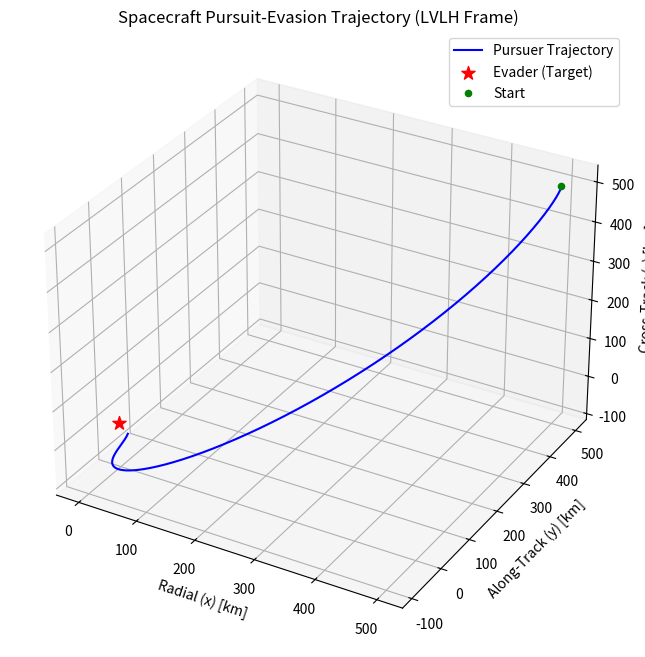
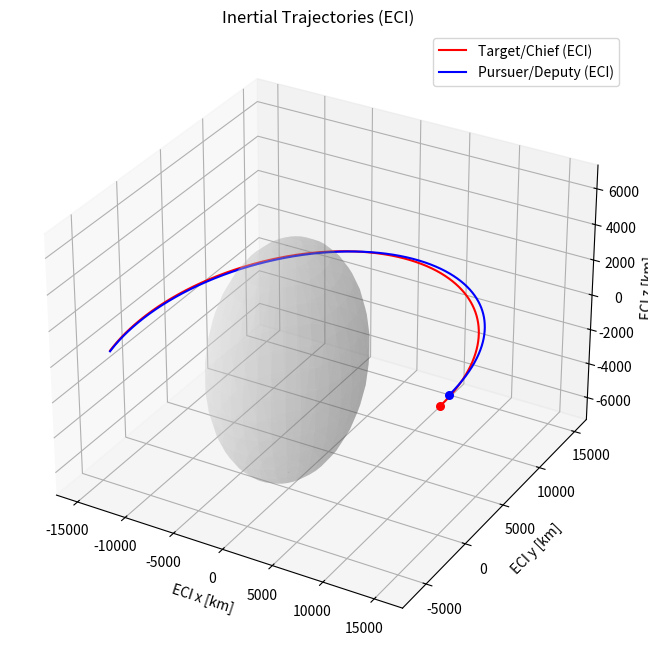
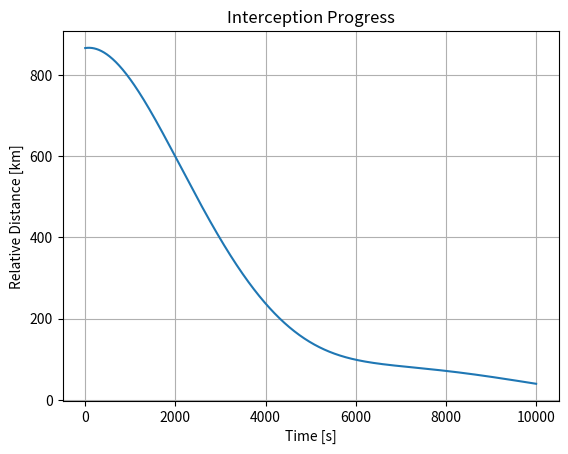

Source code (Python) for these figures, in order:
import numpy as np
import scipy.linalg as la
from scipy.integrate import solve_ivp
import matplotlib.pyplot as plt
from matplotlib import animation

# ==========================================
# 物理常数与参数定义
# ==========================================
MU_EARTH = 398600.4418  # 地球引力常数 [km^3/s^2]
RE_EARTH = 6378.137     # 地球半径 [km]


def plot_earth_sphere(ax, radius=RE_EARTH, n_u=36, n_v=18, alpha=0.25):
    u = np.linspace(0.0, 2.0 * np.pi, n_u)
    v = np.linspace(0.0, np.pi, n_v)
    x = radius * np.outer(np.cos(u), np.sin(v))
    y = radius * np.outer(np.sin(u), np.sin(v))
    z = radius * np.outer(np.ones_like(u), np.cos(v))
    ax.plot_surface(x, y, z, rstride=1, cstride=1, color="lightgray", linewidth=0, alpha=alpha)


def save_eci_gif(chief_r_eci, pursuer_r_eci, out_path="eci_animation.gif", stride=5, fps=20):
    """保存ECI三维轨迹动图（GIF）。"""
    idx = np.arange(0, chief_r_eci.shape[1], stride, dtype=int)

    fig = plt.figure(figsize=(10, 8))
    ax = plt.axes(projection="3d")
    plot_earth_sphere(ax)
    ax.set_xlabel("ECI x [km]")
    ax.set_ylabel("ECI y [km]")
    ax.set_zlabel("ECI z [km]")
    ax.set_title("Inertial Trajectories (ECI) - Animation")

    (chief_line,) = ax.plot([], [], [], "r", label="Target/Chief (ECI)")
    (pursuer_line,) = ax.plot([], [], [], "b", label="Pursuer/Deputy (ECI)")
    chief_pt = ax.scatter([], [], [], c="r", s=20)
    pursuer_pt = ax.scatter([], [], [], c="b", s=20)
    ax.legend()

    all_pts = np.hstack((chief_r_eci, pursuer_r_eci))
    max_range = np.max(np.ptp(all_pts, axis=1))
    center = np.mean(all_pts, axis=1)
    half = 0.5 * max_range
    ax.set_xlim(center[0] - half, center[0] + half)
    ax.set_ylim(center[1] - half, center[1] + half)
    ax.set_zlim(center[2] - half, center[2] + half)

    def init():
        chief_line.set_data([], [])
        chief_line.set_3d_properties([])
        pursuer_line.set_data([], [])
        pursuer_line.set_3d_properties([])
        return (chief_line, pursuer_line, chief_pt, pursuer_pt)

    def update(frame_i):
        k = idx[frame_i]
        chief_line.set_data(chief_r_eci[0, idx[: frame_i + 1]], chief_r_eci[1, idx[: frame_i + 1]])
        chief_line.set_3d_properties(chief_r_eci[2, idx[: frame_i + 1]])
        pursuer_line.set_data(pursuer_r_eci[0, idx[: frame_i + 1]], pursuer_r_eci[1, idx[: frame_i + 1]])
        pursuer_line.set_3d_properties(pursuer_r_eci[2, idx[: frame_i + 1]])

        # 3D scatter update via private API (matplotlib limitation)
        chief_pt._offsets3d = (
            np.array([chief_r_eci[0, k]]),
            np.array([chief_r_eci[1, k]]),
            np.array([chief_r_eci[2, k]]),
        )
        pursuer_pt._offsets3d = (
            np.array([pursuer_r_eci[0, k]]),
            np.array([pursuer_r_eci[1, k]]),
            np.array([pursuer_r_eci[2, k]]),
        )
        return (chief_line, pursuer_line, chief_pt, pursuer_pt)

    ani = animation.FuncAnimation(fig, update, frames=idx.size, init_func=init, interval=1000 / fps, blit=False)
    ani.save(out_path, writer=animation.PillowWriter(fps=fps))
    plt.close(fig)

class SpacecraftGame:
    def __init__(self, chief_semi_major_axis, chief_eccentricity=0.0, gamma=np.sqrt(2.0)):
        """
        初始化博弈环境
        :param chief_semi_major_axis: 主星（目标/逃逸者）半长轴 a_c [km]
        :param chief_eccentricity: 主星偏心率 e_c（当前模型使用常值 n，仅存储该值）
        :param gamma: 控制缩放因子（用于构造追/逃的相对控制代价）
        """
        self.a = float(chief_semi_major_axis)
        self.e = float(chief_eccentricity)
        self.gamma = float(gamma)

        # 当前动力学以圆轨道 LVLH 为基础，使用常值平均角速度 n≈sqrt(mu/a^3)
        self.Rc = self.a
        self.n = np.sqrt(MU_EARTH / self.a**3)  # Mean Motion
        
        # 定义博弈权重矩阵
        # Q: 状态惩罚矩阵 (希望相对距离和速度为0)
        # 较大的Q值意味着追踪者更急切地想要减小误差
        # Table 1: Q = diag(I3, I3)
        self.Q = np.block([
            [np.eye(3), np.zeros((3, 3))],
            [np.zeros((3, 3)), np.eye(3)],
        ])
        
        # Table 1: R = I3 * 1e13
        # 为了满足鞍点存在条件 inv(Rp) > inv(Re)，这里采用 Re = gamma^2 * R
        # 则 inv(Rp) - inv(Re) = (1 - 1/gamma^2) * inv(R) > 0
        R_base = np.eye(3) * 1e13

        # Rp: 追踪者控制权重
        self.Rp = R_base
        self.inv_Rp = np.linalg.inv(self.Rp)
        
        # Re: 逃逸者控制权重
        self.Re = (self.gamma**2) * R_base
        self.inv_Re = np.linalg.inv(self.Re)

    def get_sdc_matrices(self, state):
        """
        计算状态依赖系数矩阵 A(x)
        采用 'Apparent Linearization' (即雅可比矩阵) 作为 SDC 的一种鲁棒近似形式。
        这种形式在原点附近非奇异，且能很好地捕捉局部非线性刚度变化。
        
        State x = [x, y, z, vx, vy, vz]
        """
        x, y, z, vx, vy, vz = state
        
        # 计算追踪者的地心距离 Rd
        # 在LVLH系中，Rd = sqrt((Rc + x)^2 + y^2 + z^2)
        Rd_sq = (self.Rc + x)**2 + y**2 + z**2
        Rd = np.sqrt(Rd_sq)
        
        # 构造 A(x) 矩阵 (6x6)
        # A(x) = [   0      I   ]
        #        [ A_grav  A_cor]
        
        A = np.zeros((6, 6))
        
        # 运动学部分: r_dot = v
        A[0:3, 3:6] = np.eye(3)
        
        # 动力学部分: v_dot = f(r, v)
        # 科里奥利项 (线性部分)
        A[3, 4] = 2 * self.n
        A[4, 3] = -2 * self.n
        
        # 非线性引力梯度项 + 离心力项
        # 我们需要计算非线性函数 N(x) = -mu/Rd^3 * + 关于位置的雅可比
        # 这种线性化保留了随状态变化的刚度特性 (Gravity Gradient Stiffness)
        
        mu = MU_EARTH
        Rc = self.Rc
        n_sq = self.n**2
        
        # 辅助变量: 偏导数
        # d(Rd)/dx = (Rc+x)/Rd
        dRd_dx = (Rc + x) / Rd
        dRd_dy = y / Rd
        dRd_dz = z / Rd
        
        term1 = -mu / Rd**3
        term2 = 3 * mu / Rd**4 # 来源于 d(1/Rd^3)/dRd = -3/Rd^4
        
        # --- 填充 A_grav 子矩阵 (3x3) ---
        
        # Row 3 (x-axis dynamics): n^2*x + term1*(Rc+x) + mu/Rc^2 (Constant removed in linearization dynamics)
        # 注意：SDRE用于调节问题，原点必须是平衡点。
        # 在 x=y=z=0 处，动力学平衡，因此常数项被抵消。
        # 下面的矩阵元素代表 "刚度" 变化
        
        # d(ax)/dx, d(ax)/dy, d(ax)/dz
        A[3, 0] = n_sq + term1 + term2 * dRd_dx * (Rc + x)
        A[3, 1] = term2 * dRd_dy * (Rc + x)
        A[3, 2] = term2 * dRd_dz * (Rc + x)
        
        # Row 4 (y-axis dynamics): n^2*y + term1*y
        # d(ay)/dx, d(ay)/dy, d(ay)/dz
        A[4, 0] = term2 * dRd_dx * y
        A[4, 1] = n_sq + term1 + term2 * dRd_dy * y
        A[4, 2] = term2 * dRd_dz * y
        
        # Row 5 (z-axis dynamics): term1*z
        # d(az)/dx, d(az)/dy, d(az)/dz
        A[5, 0] = term2 * dRd_dx * z
        A[5, 1] = term2 * dRd_dy * z
        A[5, 2] = term1 + term2 * dRd_dz * z
        
        # B 矩阵 (输入矩阵)
        # Bp 和 Be 结构相同，只是作用于速度态
        B_block = np.zeros((6, 3))
        B_block[3:6, :] = np.eye(3)
        
        return A, B_block, B_block

    def solve_game_riccati(self, A, Bp, Be):
        """
        求解博弈代数黎卡提方程 (GARE)
        """
        # 1. 计算净控制效能矩阵 S_net = Sp - Se
        # Sp = Bp * inv(Rp) * Bp.T
        # Se = Be * inv(Re) * Be.T
        
        # 由于 Bp = Be = [0; I], 我们可以简化计算
        # S_net 实际上只在右下角 3x3 块非零
        S_net_subblock = self.inv_Rp - self.inv_Re
        
        # 2. 检查正定性 (Saddle Point Existence Condition)
        # 如果追踪者不够强 (inv_Rp <= inv_Re)，则 S_net 不定或负定，ARE无正定解
        evals = np.linalg.eigvals(S_net_subblock)
        if np.any(evals <= 0):
            # 在实际工程中，这代表逃逸者可能逃脱，需要切换策略或报错
            # 这里我们做一个简单的正则化，强制求解器工作（仅用于演示）
            # 或者返回 None 表示无法计算
            return None

        # 3. 构造等效的 LQR 参数以利用 scipy.linalg.solve_continuous_are
        # 标准 ARE: A.T*X + X*A - X*B*inv(R)*B.T*X + Q = 0
        # 我们的 GARE: A.T*P + P*A - P * S_net * P + Q = 0
        # 映射关系: Let B_eff = I (6x6), inv(R_eff) = S_net
        # 因此 R_eff = inv(S_net)
        
        # 构造全尺寸的 S_net
        S_net_full = np.zeros((6, 6))
        S_net_full[3:6, 3:6] = S_net_subblock
        
        # 此时 S_net_full 是奇异的（秩为3），直接求逆不行。
        # 但是 solve_continuous_are 需要 R 是非奇异的。
        # 我们可以利用 solve_continuous_are 的形式：它求解的是 B*inv(R)*B.T
        # 我们可以令 B_eff = [0; I] (6x3), R_eff = inv(S_net_subblock) (3x3)
        # 这样 B_eff * inv(R_eff) * B_eff.T 正好等于 S_net_full
        
        B_eff = np.zeros((6, 3))
        B_eff[3:6, :] = np.eye(3)
        R_eff = np.linalg.inv(S_net_subblock)
        
        try:
            # 求解 ARE
            P = la.solve_continuous_are(A, B_eff, self.Q, R_eff)
            return P
        except Exception as e:
            # 求解失败（例如哈密顿矩阵特征值在虚轴上）
            return None

    def get_control(self, t, state):
        """
        计算当前的双方最优控制律
        """
        A, Bp, Be = self.get_sdc_matrices(state)
        P = self.solve_game_riccati(A, Bp, Be)
        
        if P is None:
            return np.zeros(3), np.zeros(3)
        
        # 计算反馈控制律
        # u_p = -inv(Rp) * Bp.T * P * x
        # u_e = +inv(Re) * Be.T * P * x
        
        # Bp.T * P * x 相当于取 P * x 的后三行
        Px = P @ state
        B_transpose_Px = Px[3:6]
        
        u_p = -self.inv_Rp @ B_transpose_Px
        u_e =  self.inv_Re @ B_transpose_Px
        
        return u_p, u_e

    def dynamics(self, t, state):
        """
        真实非线性动力学方程 (用于积分推演)
        """
        x, y, z, vx, vy, vz = state
        
        # 获取当前双方控制输入
        u_p, u_e = self.get_control(t, state)
        
        # 计算非线性引力加速度
        # r_d 模长
        r_d = np.sqrt((self.Rc + x)**2 + y**2 + z**2)
        mu = MU_EARTH
        n = self.n
        Rc = self.Rc
        
        # 非线性相对加速度 (Euler-Hill Full Nonlinear Equations)
        # ax = 2*n*vy + n^2*x + mu/Rc^2 - mu*(Rc+x)/rd^3 + ux_net
        # ay = -2*n*vx + n^2*y - mu*y/rd^3 + uy_net
        # az = -mu*z/rd^3 + uz_net
        
        u_net = u_p + u_e
        # 在博弈定义中，系统方程是 x_dot = f(x) + Bp*up + Be*ue
        # 我们的 get_control 返回的是绝对值矢量。
        # 逃逸者试图最大化J，其最优控制 u_e = R_e^-1 B_e^T P x。
        # 它作用在动力学上是正向的干扰。
        
        ax = 2*n*vy + n**2*x + mu/Rc**2 - mu*(Rc+x)/r_d**3 + u_net[0]
        ay = -2*n*vx + n**2*y - mu*y/r_d**3 + u_net[1]
        az = -mu*z/r_d**3 + u_net[2]

        return np.array([vx, vy, vz, ax, ay, az], dtype=float)

# ==========================================
# 仿真执行主程序
# ==========================================

if __name__ == "__main__":
    # 1. 设置仿真场景
    # Table 1
    game = SpacecraftGame(chief_semi_major_axis=15000.0, chief_eccentricity=0.5, gamma=np.sqrt(2.0))
    
    # 2. 初始条件
    # 追踪者位于目标后方 10km, 下方 1km, 具有微小的相对速度
    x0 = np.array([500.0, 500.0, 500.0, 0.01, 0.01, 0.01])
    
    # 3. 积分求解
    t_span = (0, 10000) # 仿真 10000 秒
    t_eval = np.arange(t_span[0], t_span[1] + 1e-9, 10.0)
    
    print("开始 SDRE 博弈仿真...")
    sol = solve_ivp(game.dynamics, t_span, x0, t_eval=t_eval, rtol=1e-5, atol=1e-8)
    print("仿真结束.")

    SAVE_GIF = False  # 是否保存 ECI 轨迹动图
    
    # 4. 结果可视化
    plt.figure(figsize=(10, 8))
    
    # 3D 轨迹图
    ax = plt.axes(projection='3d')
    ax.plot3D(sol.y[0], sol.y[1], sol.y[2], 'b', label='Pursuer Trajectory')
    ax.scatter3D(0, 0, 0, c='r', marker='*', s=100, label='Evader (Target)')
    
    # 起点标记
    ax.scatter3D(x0[0], x0[1], x0[2], c='g', marker='o', label='Start')
    
    ax.set_xlabel('Radial (x) [km]')
    ax.set_ylabel('Along-Track (y) [km]')
    ax.set_zlabel('Cross-Track (z) [km]')
    ax.set_title('Spacecraft Pursuit-Evasion Trajectory (LVLH Frame)')
    ax.legend()
    plt.show()

    # 惯性系(ECI)下的轨迹：target/chief 作为圆轨道航天器随时间运动
    # 说明：本脚本的动力学是在 LVLH 相对系下积分得到 rho(t)。这里用理想圆轨道生成 chief 的 ECI 状态，
    # 并用该时刻的 LVLH 方向余弦矩阵把 rho(t) 转回 ECI，得到 pursuer 的 ECI 轨迹。
    Rc = game.Rc
    n = game.n
    theta = n * sol.t
    chief_r_eci = np.vstack((Rc * np.cos(theta), Rc * np.sin(theta), np.zeros_like(theta)))
    chief_v_eci = np.vstack((-Rc * n * np.sin(theta), Rc * n * np.cos(theta), np.zeros_like(theta)))

    pursuer_r_eci = np.zeros_like(chief_r_eci)
    for k in range(sol.t.size):
        r = chief_r_eci[:, k]
        v = chief_v_eci[:, k]
        ir = r / np.linalg.norm(r)
        h = np.cross(r, v)
        ih = h / np.linalg.norm(h)
        it = np.cross(ih, ir)
        it = it / np.linalg.norm(it)
        C_LI = np.column_stack((ir, it, ih))  # LVLH -> ECI
        rho = sol.y[0:3, k]
        pursuer_r_eci[:, k] = r + C_LI @ rho

    plt.figure(figsize=(10, 8))
    ax_eci = plt.axes(projection='3d')
    plot_earth_sphere(ax_eci)
    ax_eci.plot3D(chief_r_eci[0], chief_r_eci[1], chief_r_eci[2], 'r', label='Target/Chief (ECI)')
    ax_eci.plot3D(pursuer_r_eci[0], pursuer_r_eci[1], pursuer_r_eci[2], 'b', label='Pursuer/Deputy (ECI)')
    ax_eci.scatter3D(chief_r_eci[0, 0], chief_r_eci[1, 0], chief_r_eci[2, 0], c='r', marker='o', s=30)
    ax_eci.scatter3D(pursuer_r_eci[0, 0], pursuer_r_eci[1, 0], pursuer_r_eci[2, 0], c='b', marker='o', s=30)
    ax_eci.set_xlabel('ECI x [km]')
    ax_eci.set_ylabel('ECI y [km]')
    ax_eci.set_zlabel('ECI z [km]')
    ax_eci.set_title('Inertial Trajectories (ECI)')
    ax_eci.legend()
    plt.show()

    if SAVE_GIF:
        save_eci_gif(chief_r_eci, pursuer_r_eci, out_path="eci_animation.gif", stride=5, fps=20)
    
    # 相对距离随时间变化
    dist = np.sqrt(sol.y[0]**2 + sol.y[1]**2 + sol.y[2]**2)
    plt.figure()
    plt.plot(sol.t, dist)
    plt.xlabel('Time [s]')
    plt.ylabel('Relative Distance [km]')
    plt.title('Interception Progress')
    plt.grid(True)
    plt.show()